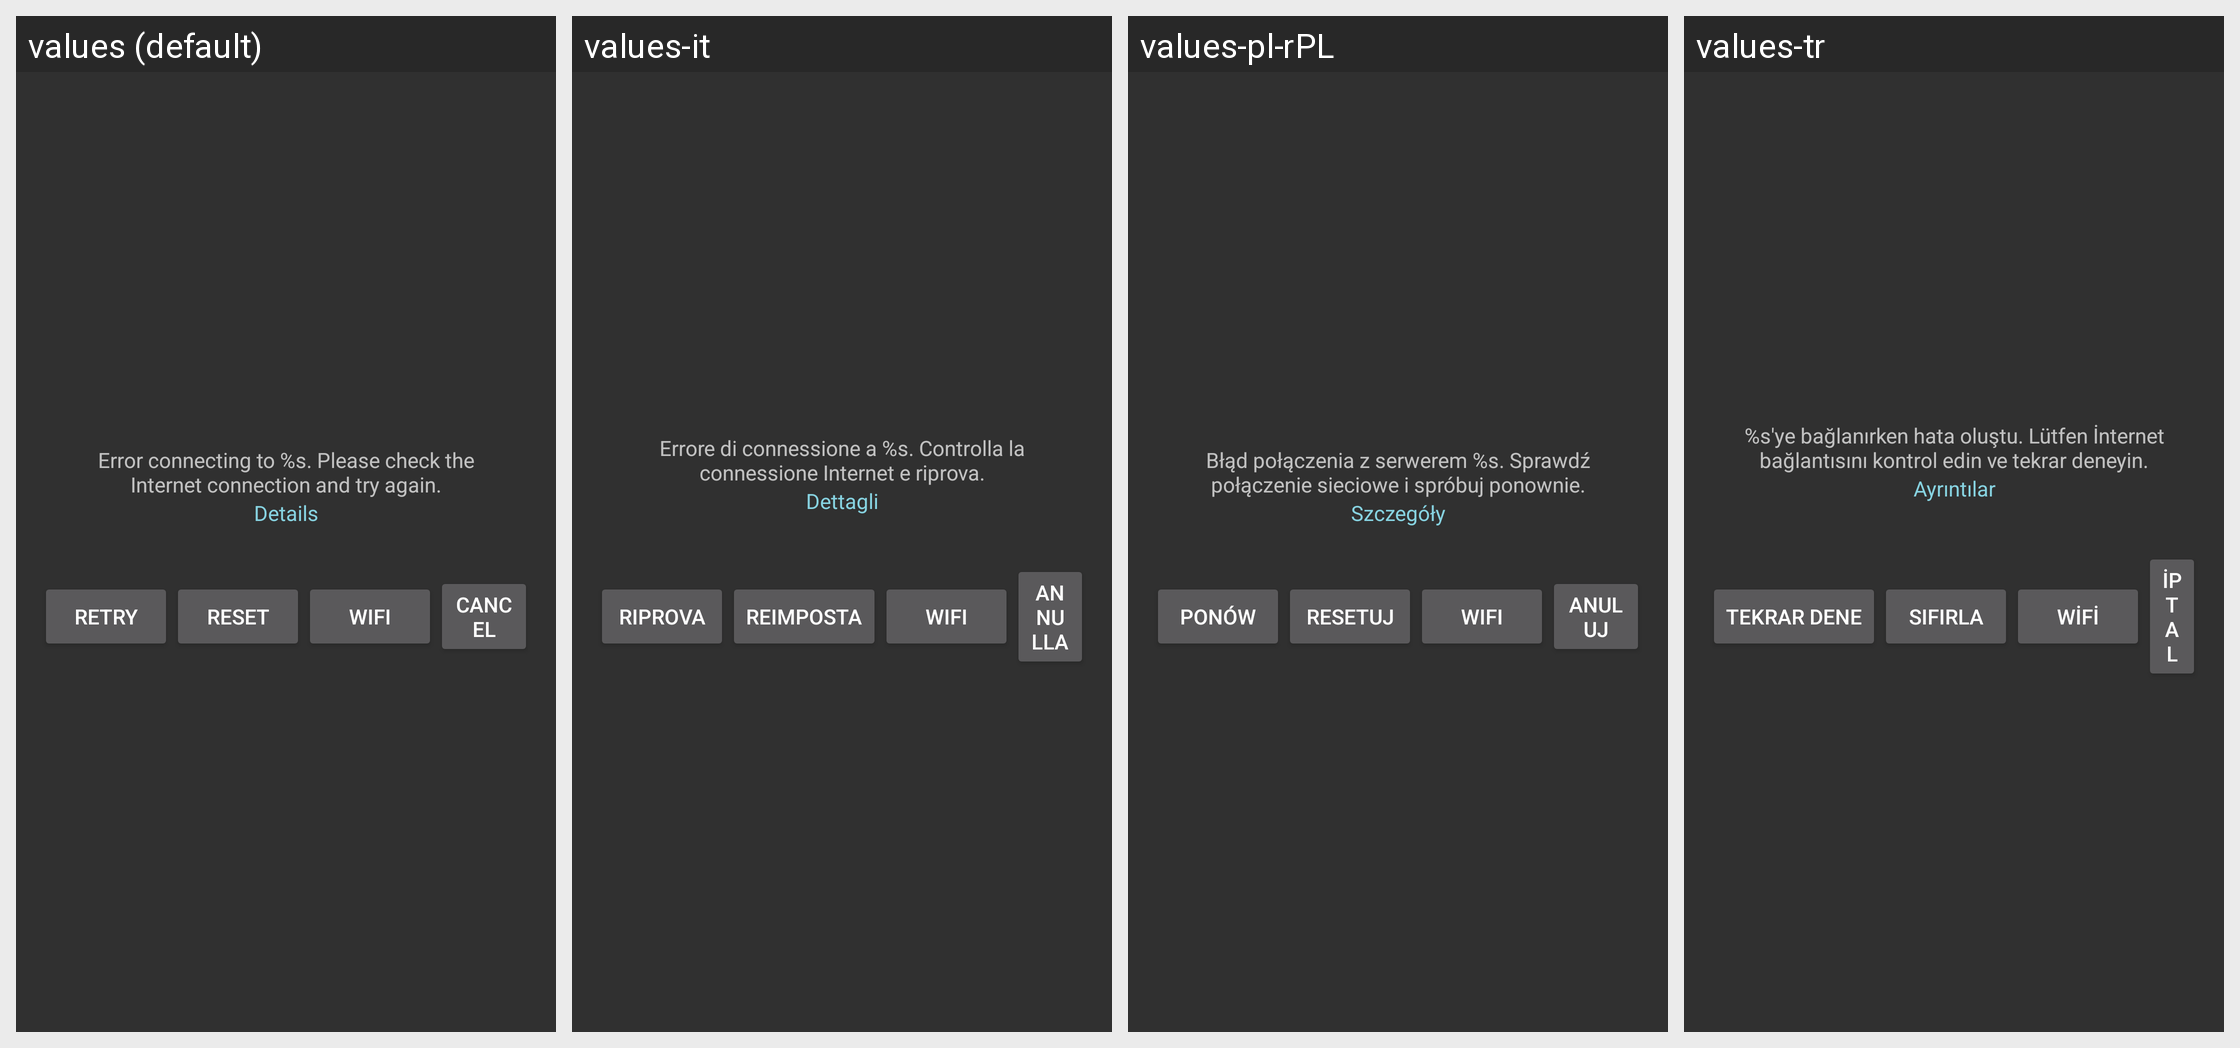

The Android screen above is rendered under several locales of the same app. Produce the string resources it draws, with the default and per-locale values.
Android screen res/layout/dialog_network_error.xml rendered under 4 locales, left to right: values (default), values-it, values-pl-rPL, values-tr. Device: Nexus 5 (rendered at 1080×1920; each locale shown at half size, 540×960, under a caption strip naming it); theme AppTheme.
Other locales in the repository, not shown: values-ar, values-cs, values-de, values-es, values-fr, values-ja, values-pt, values-ru, values-vi, values-zh-rCN, values-zh-rHK, values-zh-rTW.
Strings drawn on this screen, with the default value and each locale's value (text and hints the layout hard-codes, and strings that could not be matched under every locale, appear in the picture but are not listed):

dialog_network_error_title
  values: Error connecting to %s. Please check the Internet connection and try again.
  values-it: Errore di connessione a %s. Controlla la connessione Internet e riprova.
  values-pl-rPL: Błąd połączenia z serwerem %s. Sprawdź połączenie sieciowe i spróbuj ponownie.
  values-tr: %s'ye bağlanırken hata oluştu. Lütfen İnternet bağlantısını kontrol edin ve tekrar deneyin.

main_activity_details
  values: Details
  values-it: Dettagli
  values-pl-rPL: Szczegóły
  values-tr: Ayrıntılar

main_activity_repeat
  values: Retry
  values-it: Riprova
  values-pl-rPL: Ponów
  values-tr: Tekrar dene

main_activity_reset
  values: Reset
  values-it: Reimposta
  values-pl-rPL: Resetuj
  values-tr: Sıfırla

main_activity_wifi
  values: WiFi
  values-it: WiFi
  values-pl-rPL: WiFi
  values-tr: WiFi

main_activity_cancel
  values: Cancel
  values-it: Annulla
  values-pl-rPL: Anuluj
  values-tr: İptal
